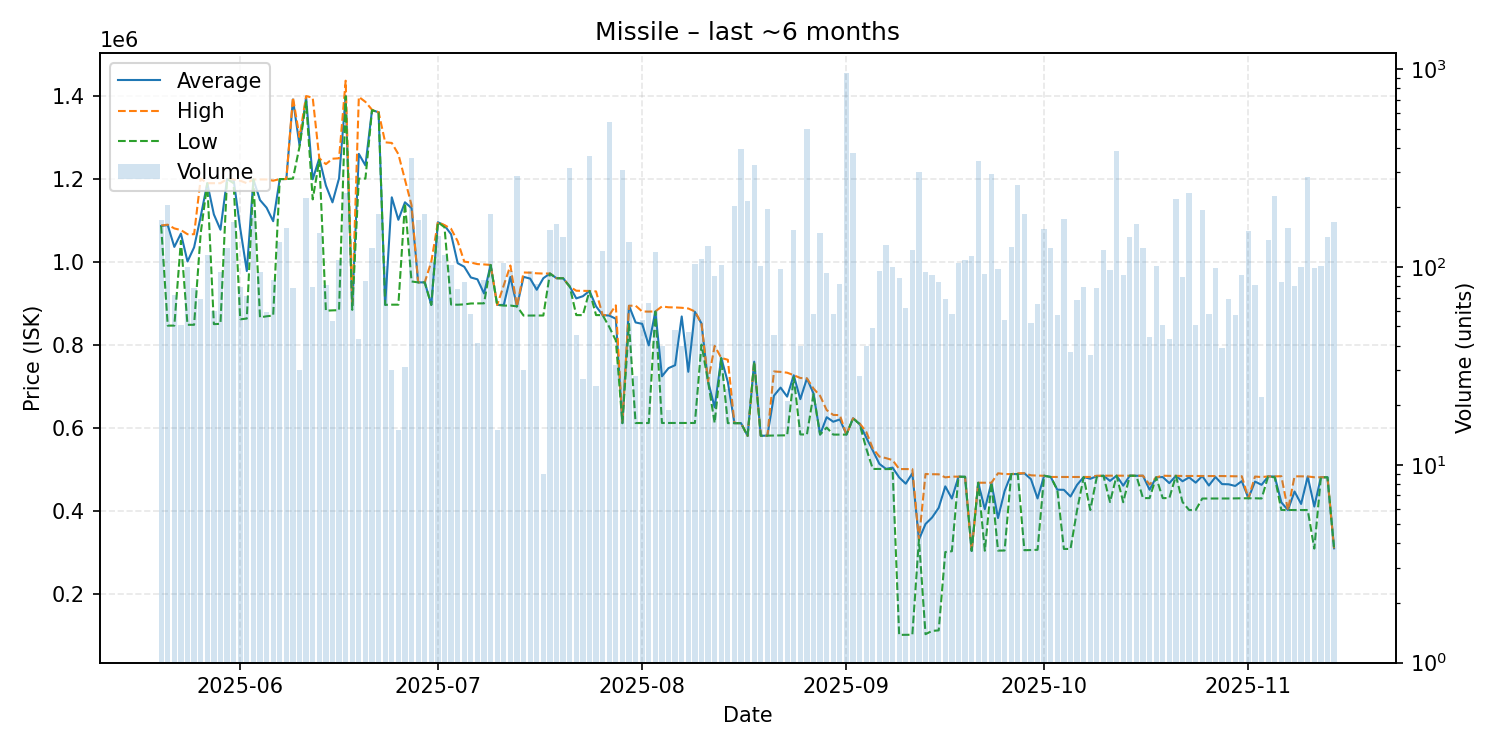

Data behind this chart, as committed beside it:
date, average, highest, lowest, order_count, volume
2025-05-20, 1086000, 1087000, 1086000, 12, 172
2025-05-21, 1088000, 1089000, 845700, 27, 205
2025-05-22, 1035465, 1080000, 845800, 19, 72
2025-05-23, 1067573, 1076000, 1050000, 9, 51
2025-05-24, 1000291, 1066000, 847700, 19, 100
2025-05-25, 1034449, 1066000, 847700, 21, 78
2025-05-26, 1108435, 1200000, 1068000, 12, 69
2025-05-27, 1189000, 1189000, 1189000, 20, 115
2025-05-28, 1113805, 1189000, 849300, 11, 60
2025-05-29, 1076971, 1189000, 850100, 27, 94
2025-05-30, 1199000, 1199000, 1199000, 23, 124
2025-05-31, 1197000, 1198000, 1189000, 28, 169
2025-06-01, 1080381, 1195000, 860900, 20, 79
2025-06-02, 977342, 1189000, 862800, 12, 71
2025-06-03, 1198000, 1198000, 1198000, 20, 194
2025-06-04, 1148390, 1198000, 865600, 11, 94
2025-06-05, 1129958, 1198000, 868200, 14, 59
2025-06-06, 1097402, 1195000, 870100, 24, 86
2025-06-07, 1199000, 1199000, 1199000, 16, 134
2025-06-08, 1199000, 1199000, 1199000, 23, 158
2025-06-09, 1390795, 1396000, 1200000, 12, 78
2025-06-10, 1280277, 1300000, 1277000, 8, 30
2025-06-11, 1396000, 1399000, 1386000, 18, 222
2025-06-12, 1198310, 1395000, 1150000, 15, 79
2025-06-13, 1249000, 1249000, 1245000, 13, 149
2025-06-14, 1183431, 1235000, 881700, 18, 81
2025-06-15, 1142840, 1248000, 882500, 10, 53
2025-06-16, 1201000, 1249000, 883000, 13, 108
2025-06-17, 1400000, 1436000, 1398000, 15, 236
2025-06-18, 893856, 895100, 883700, 9, 85
2025-06-19, 1259651, 1397000, 1200000, 6, 43
2025-06-20, 1231902, 1385000, 1200000, 13, 85
2025-06-21, 1365000, 1366000, 1365000, 23, 124
2025-06-22, 1360000, 1360000, 1360000, 15, 185
2025-06-23, 895900, 1287500, 895800, 17, 101
2025-06-24, 1155000, 1286000, 896200, 10, 30
2025-06-25, 1100800, 1259000, 896200, 8, 15
2025-06-26, 1142974, 1198000, 1141000, 7, 31
2025-06-27, 1129000, 1136000, 952100, 27, 356
2025-06-28, 950000, 950000, 950000, 18, 173
2025-06-29, 950000, 950000, 950000, 21, 185
2025-06-30, 895600, 1000000, 895500, 22, 106
2025-07-01, 1095000, 1095000, 1095000, 16, 143
2025-07-02, 1087000, 1088000, 1083000, 19, 115
2025-07-03, 1066000, 1079000, 896500, 31, 102
2025-07-04, 996223, 1049000, 896100, 16, 77
2025-07-05, 987598, 1000000, 896900, 20, 84
2025-07-06, 961786, 997800, 899100, 17, 58
2025-07-07, 957339, 994000, 899300, 6, 41
2025-07-08, 923251, 993200, 899400, 20, 86
2025-07-09, 992000, 992000, 991900, 20, 184
2025-07-10, 895640, 895700, 895600, 8, 15
2025-07-11, 895600, 943200, 894000, 24, 104
2025-07-12, 963000, 990600, 894100, 23, 95
2025-07-13, 892100, 892100, 892100, 15, 289
2025-07-14, 963270, 973800, 870000, 9, 30
2025-07-15, 959069, 973300, 870100, 18, 95
2025-07-16, 932137, 971800, 870100, 10, 82
2025-07-17, 959989, 971200, 870100, 4, 9
2025-07-18, 971200, 971400, 971200, 18, 154
... 119 more rows
